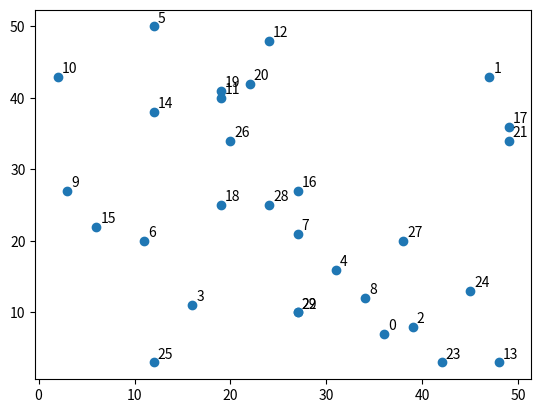

Recreate this plot in Python.

from random import randint
from numpy import linalg
from matplotlib.pyplot import *

class Vertex(object):

	def __init__(self, _x, _y):

		self.x = _x
		self.y = _y

	def __str__(self):
		pass

class Edge(object):

	def __init__(self, _v0, _v1):

		self.v0 = _v0
		self.v1 = _v1

	def __str__(self):
		pass


class Hull(object):

	edgeList = []

	def __init__(self, _e0):

		edgeList.append(_e0)

	def __iter__(self):

		for edge in self.edgeList:
			yield edge

	def getEdgeGenerator(self):
		return iter(self).next

	def addEdge(E):

		edgeList.append(E)

class PointCloud(object):

	vertexList = []

	def __init__(self, numPoints, xRange, yRange):

		self.vertexList = [Vertex(randint(*xRange), randint(*yRange)) \
								for n in range(numPoints)]

	def __iter__(self):

		for vertex in self.vertexList:
			yield vertex

	def getVertexGenerator(self):
		return iter(self).next

def leftOfEdge(vertex, edge):

	vec1 = [edge.v0.x, edge.v0.y, 1]
	vec2 = [edge.v1.x, edge.v1.y, 1]
	vec3 = [vertex.x,  vertex.y,  1]

	M = [vec1] + [vec2] + [vec3]

	return linalg.det(M)
 
 
pc = PointCloud(30, [0, 50], [0, 50])

pairs = [(v.x, v.y) for v in pc]

data = zip(*pairs)
 
fig = figure()
ax = fig.add_subplot(111)

for n, pt in enumerate(pairs):
    ax.annotate(str(n), xy=pt, xytext=(3, 3),
                    textcoords='offset points')

ax.scatter(*data)
